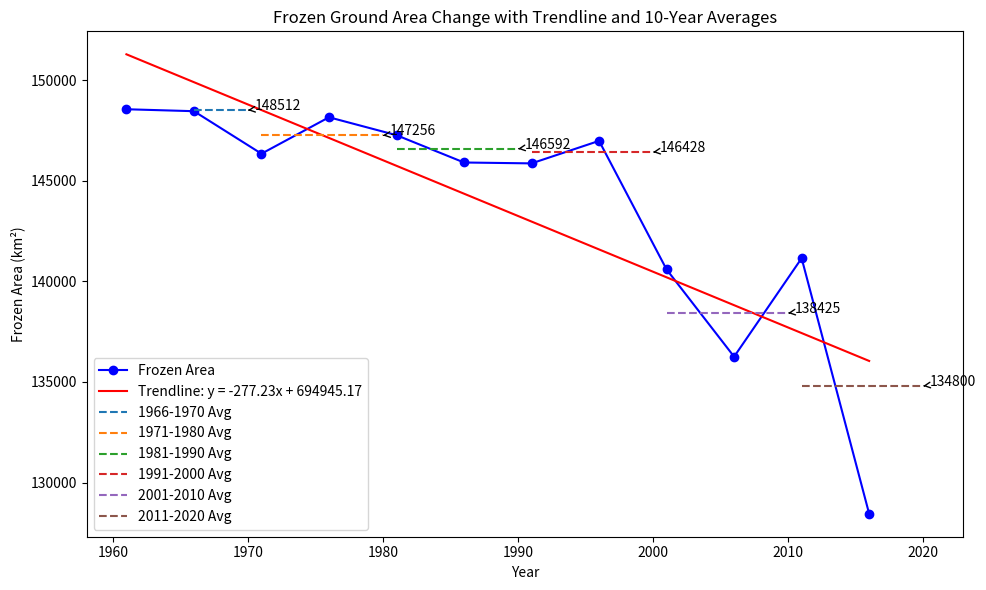

Here is the Python script that generated this plot:
import matplotlib.pyplot as plt
import numpy as np
from matplotlib.lines import Line2D

# Input data: Periods and corresponding frozen area values
years = np.array([1961, 1966, 1971, 1976, 1981, 1986, 1991, 1996, 2001, 2006, 2011, 2016])
frozen_area = np.array([148561, 148464, 146350, 148162, 147271, 145913, 145869, 146988, 140593, 136257, 141153, 128447])

# Calculate average values for each decade
decade_avg = {
    '1966-1970': np.mean(frozen_area[:2]),
    '1971-1980': np.mean(frozen_area[2:4]),
    '1981-1990': np.mean(frozen_area[4:6]),
    '1991-2000': np.mean(frozen_area[6:8]),
    '2001-2010': np.mean(frozen_area[8:10]),
    '2011-2020': np.mean(frozen_area[10:])
}

# Plot the graph
plt.figure(figsize=(10, 6))
plt.plot(years, frozen_area, marker='o', label="Frozen Area", color='blue')

# Add the trendline (linear fit)
p = np.polyfit(years, frozen_area, 1)
trendline = np.polyval(p, years)
plt.plot(years, trendline, color='red', linestyle='-', label=f'Trendline: y = {p[0]:.2f}x + {p[1]:.2f}')

# Add the average lines for each decade
for i, (period, avg) in enumerate(decade_avg.items()):
    start_year, end_year = map(int, period.split('-'))
    avg_line = np.array([avg] * (end_year - start_year + 1))
    avg_years = np.arange(start_year, end_year + 1)
    plt.plot(avg_years, avg_line, linestyle='--', label=f'{period} Avg')

    # Add arrows for the average value and annotate
    plt.annotate(f'{avg:.0f}', xy=(end_year, avg), xytext=(end_year + 0.5, avg),
                 arrowprops=dict(facecolor='black', arrowstyle='->'), fontsize=10)

# Add labels and title
plt.title('Frozen Ground Area Change with Trendline and 10-Year Averages')
plt.xlabel('Year')
plt.ylabel('Frozen Area (km²)')

# Add legend
plt.legend(loc='lower left')

# Show the plot
plt.tight_layout()
plt.show()
